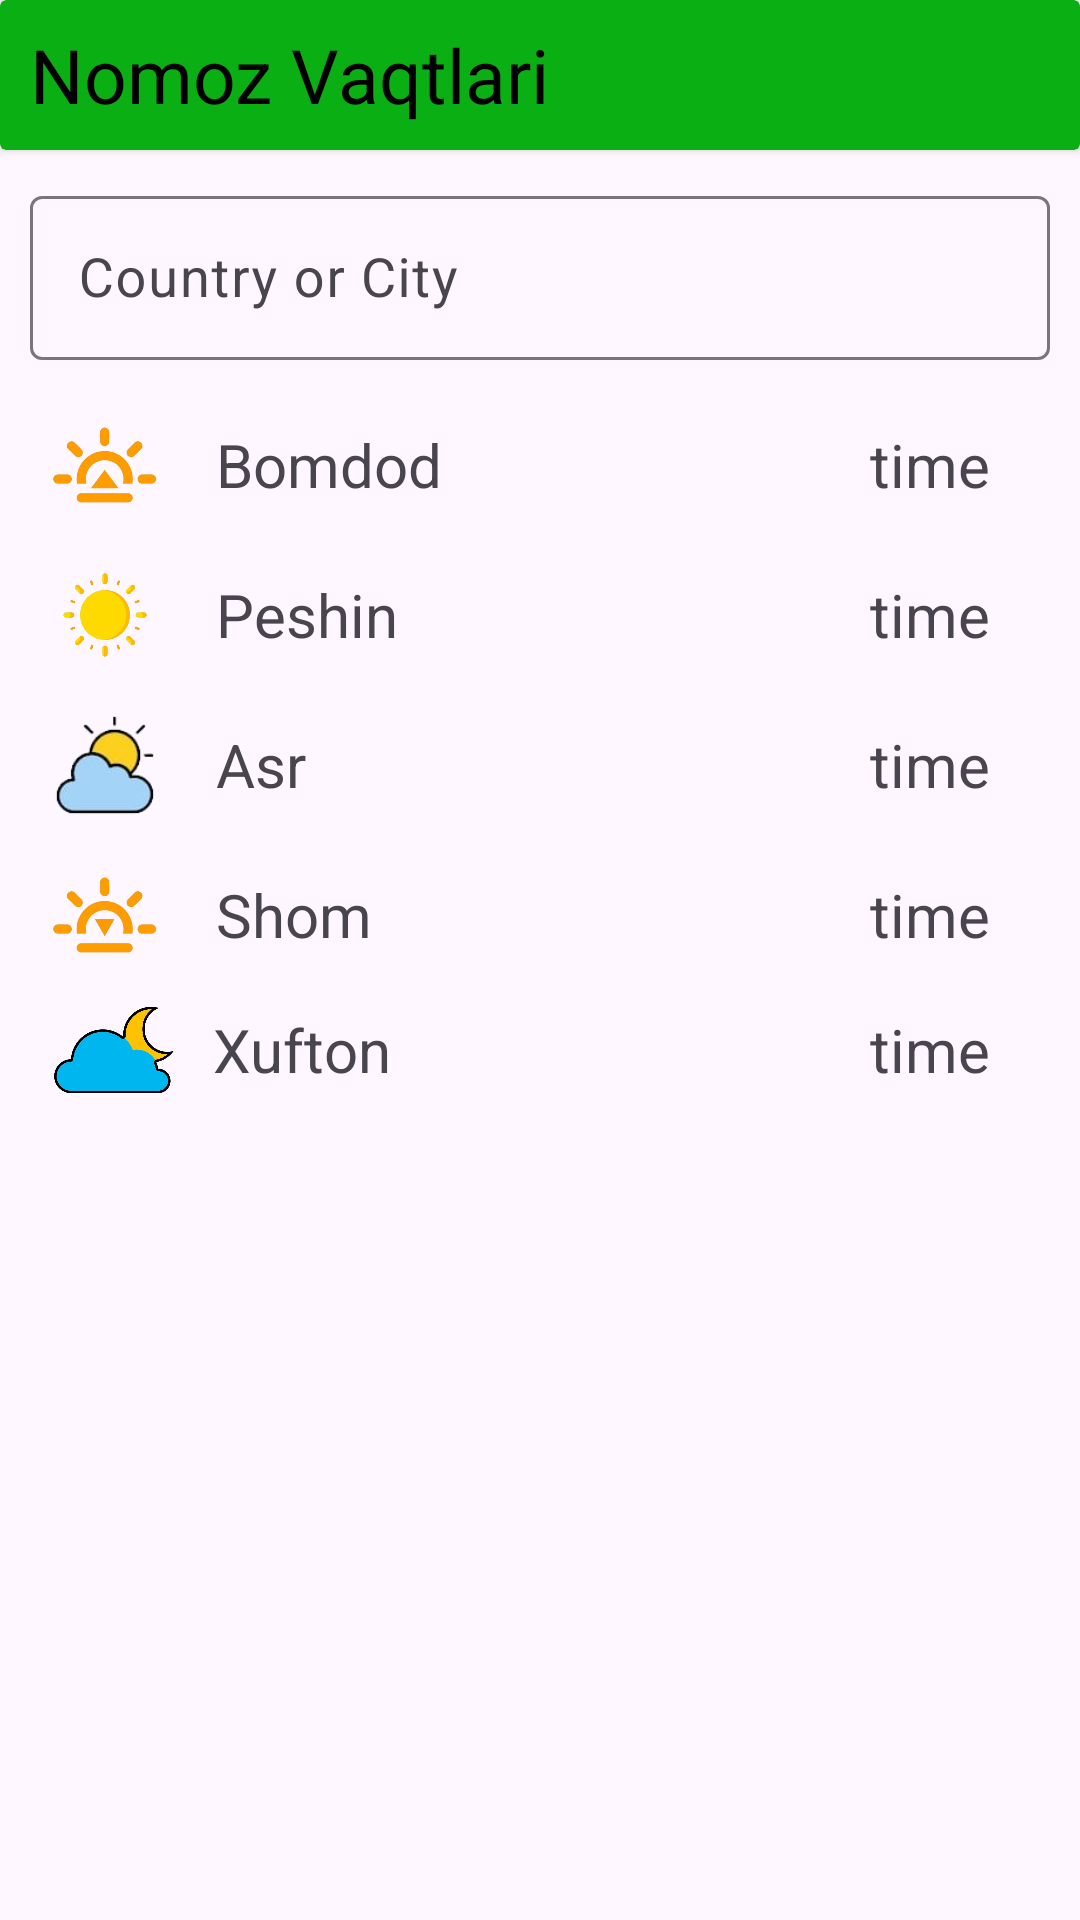

Layout XML and referenced resources for this Android screen:
<!-- AndroidManifest.xml: application theme Theme.PreyerApp -->
<!-- res/layout/activity_nomoz_times.xml -->
<?xml version="1.0" encoding="utf-8"?>
<androidx.constraintlayout.widget.ConstraintLayout xmlns:android="http://schemas.android.com/apk/res/android"
    xmlns:app="http://schemas.android.com/apk/res-auto"
    xmlns:tools="http://schemas.android.com/tools"
    android:layout_width="match_parent"
    android:layout_height="match_parent"
    tools:context="com.dostonbek.preyerapp.NomozTimes"
>
    <androidx.cardview.widget.CardView
        android:layout_width="match_parent"
        android:layout_height="50dp"
        android:id="@+id/tool"
        android:backgroundTint="@color/mainColor"
        app:layout_constraintTop_toTopOf="parent"
        app:layout_constraintRight_toRightOf="parent"
        app:layout_constraintLeft_toLeftOf="parent">
        <TextView
            android:layout_width="wrap_content"
            android:layout_height="wrap_content"
            android:text="@string/nomoz_vaqtlari"
            android:layout_gravity="center|start"
            android:layout_marginStart="10dp"
            android:textStyle="normal"
            android:textSize="25sp"
            android:textColor="@color/black"/>
    </androidx.cardview.widget.CardView>
    <com.google.android.material.textfield.TextInputLayout
        android:layout_width="match_parent"
        android:layout_height="60dp"
        android:layout_margin="10dp"
        app:layout_constraintTop_toBottomOf="@id/tool"
        android:id="@+id/textinput"
        app:layout_constraintRight_toRightOf="parent"
        app:layout_constraintLeft_toLeftOf="parent">
        <com.google.android.material.textfield.TextInputEditText
            android:layout_width="match_parent"
            android:layout_height="match_parent"
            android:id="@+id/city_name"
            style="@style/Widget.Material3.TextInputEditText.OutlinedBox"
            android:hint="Country or City"
            android:textStyle="normal"
            android:textSize="18sp"
            android:textColor="@color/black"/>
    </com.google.android.material.textfield.TextInputLayout>
    <ImageView
        android:layout_width="30dp"
        android:layout_height="40dp"
        app:layout_constraintTop_toTopOf="@id/textinput"
        app:layout_constraintBottom_toBottomOf="@id/textinput"
        app:layout_constraintRight_toRightOf="@id/textinput"
        android:layout_marginEnd="10dp"
        android:id="@+id/save"
        android:src="@drawable/search"
        tools:ignore="ContentDescription" />



    <LinearLayout
        android:layout_width="match_parent"
        android:layout_height="wrap_content"
        app:layout_constraintTop_toBottomOf="@id/textinput"
        app:layout_constraintRight_toRightOf="parent"
        app:layout_constraintLeft_toLeftOf="parent"
        android:layout_margin="10dp"
        android:orientation="vertical">



    <LinearLayout
        android:layout_width="match_parent"
        android:layout_height="wrap_content"
        android:orientation="horizontal"
        android:gravity="center_vertical"
        tools:ignore="UselessLeaf" >
        <ImageView
            android:layout_width="50dp"
            android:layout_height="50dp"
            android:src="@drawable/bbmm"
            android:scaleType="centerCrop"
            android:contentDescription="@string/todo" />
        <TextView
            android:layout_width="wrap_content"
            android:layout_height="wrap_content"
            android:text="@string/bomdod"
            android:textSize="20sp"
            android:layout_marginStart="12dp"/>
        <TextView
            android:layout_width="match_parent"
            android:layout_height="wrap_content"
            android:text="@string/time"
            android:textSize="20sp"
            android:gravity="end"
            android:layout_marginEnd="20dp"
            android:id="@+id/subuh"/>
    </LinearLayout>
    <LinearLayout
        android:layout_width="match_parent"
        android:layout_height="wrap_content"
        android:orientation="horizontal"
        android:gravity="center_vertical"
        >
        <ImageView
            android:layout_width="50dp"
            android:layout_height="50dp"
            android:src="@drawable/pppmm"

            android:contentDescription="@string/todo" />
        <TextView
            android:layout_width="wrap_content"
            android:layout_height="wrap_content"
            android:text="@string/dzuhur"
            android:textSize="20sp"
            android:layout_marginStart="12dp"/>
        <TextView
            android:layout_width="match_parent"
            android:layout_height="wrap_content"
            android:text="@string/time"
            android:textSize="20sp"
            android:gravity="end"
            android:layout_marginEnd="20dp"
            android:id="@+id/dzuhur"/>
    </LinearLayout>
    <LinearLayout
        android:layout_width="match_parent"
        android:layout_height="wrap_content"
        android:orientation="horizontal"
        android:gravity="center_vertical"
        >
        <ImageView
            android:layout_width="50dp"
            android:layout_height="50dp"
            android:src="@drawable/asr"
            android:contentDescription="@string/todo" />
        <TextView
            android:layout_width="wrap_content"
            android:layout_height="wrap_content"
            android:text="@string/asr"
            android:textSize="20sp"
            android:layout_marginStart="12dp"/>
        <TextView
            android:layout_width="match_parent"
            android:layout_height="wrap_content"
            android:text="@string/time"
            android:textSize="20sp"
            android:gravity="end"
            android:layout_marginEnd="20dp"
            android:id="@+id/asr"/>
    </LinearLayout>
    <LinearLayout
        android:layout_width="match_parent"
        android:layout_height="wrap_content"
        android:orientation="horizontal"
        android:gravity="center_vertical"
        >
        <ImageView
            android:layout_width="50dp"
            android:layout_height="50dp"
            android:src="@drawable/shsh"
            android:scaleType="centerCrop"
            android:contentDescription="@string/todo" />
        <TextView
            android:layout_width="wrap_content"
            android:layout_height="wrap_content"
            android:text="@string/shom"
            android:textSize="20sp"
            android:layout_marginStart="12dp"/>
        <TextView
            android:layout_width="match_parent"
            android:layout_height="wrap_content"
            android:text="@string/time"
            android:textSize="20sp"
            android:gravity="end"
            android:layout_marginEnd="20dp"
            android:id="@+id/maghrib"/>
    </LinearLayout>
    <LinearLayout
        android:layout_width="match_parent"
        android:layout_height="wrap_content"
        android:orientation="horizontal"
        android:gravity="center_vertical"
        >
        <ImageView
            android:layout_width="40dp"
            android:layout_height="40dp"
            android:src="@drawable/xxff"
android:layout_marginStart="8dp"
            android:contentDescription="@string/todo" />
        <TextView
            android:layout_width="wrap_content"
            android:layout_height="wrap_content"
            android:text="@string/subuh"
            android:textSize="20sp"
            android:layout_marginStart="13dp"/>
        <TextView
            android:layout_width="match_parent"
            android:layout_height="wrap_content"
            android:text="@string/time"
            android:textSize="20sp"
            android:gravity="end"
            android:layout_marginEnd="20dp"
            android:id="@+id/isya"/>
    </LinearLayout>
    </LinearLayout>
</androidx.constraintlayout.widget.ConstraintLayout>
<!-- resources referenced by this layout -->
<resources>
  <color name="black">#FF000000</color>
  <color name="mainColor">#0AAF13</color>
  <!-- drawable asr: png bitmap (drawable, 10343 bytes) -->
  <!-- drawable bbmm: png bitmap (drawable, 43285 bytes) -->
  <!-- drawable pppmm: png bitmap (drawable, 50777 bytes) -->
  <!-- drawable shsh: png bitmap (drawable, 42620 bytes) -->
  <!-- drawable xxff: png bitmap (drawable, 102956 bytes) -->
  <string name="asr">Asr</string>
  <string name="bomdod">Bomdod</string>
  <string name="dzuhur">Peshin</string>
  <string name="nomoz_vaqtlari">Nomoz Vaqtlari</string>
  <string name="shom">Shom</string>
  <string name="subuh">Xufton</string>
  <string name="time">time</string>
  <string name="todo">TODO</string>
  <style name="Theme.PreyerApp" parent="Base.Theme.PreyerApp" />
  <style name="Base.Theme.PreyerApp" parent="Theme.Material3.DayNight.NoActionBar">
          
          
      </style>
</resources>
